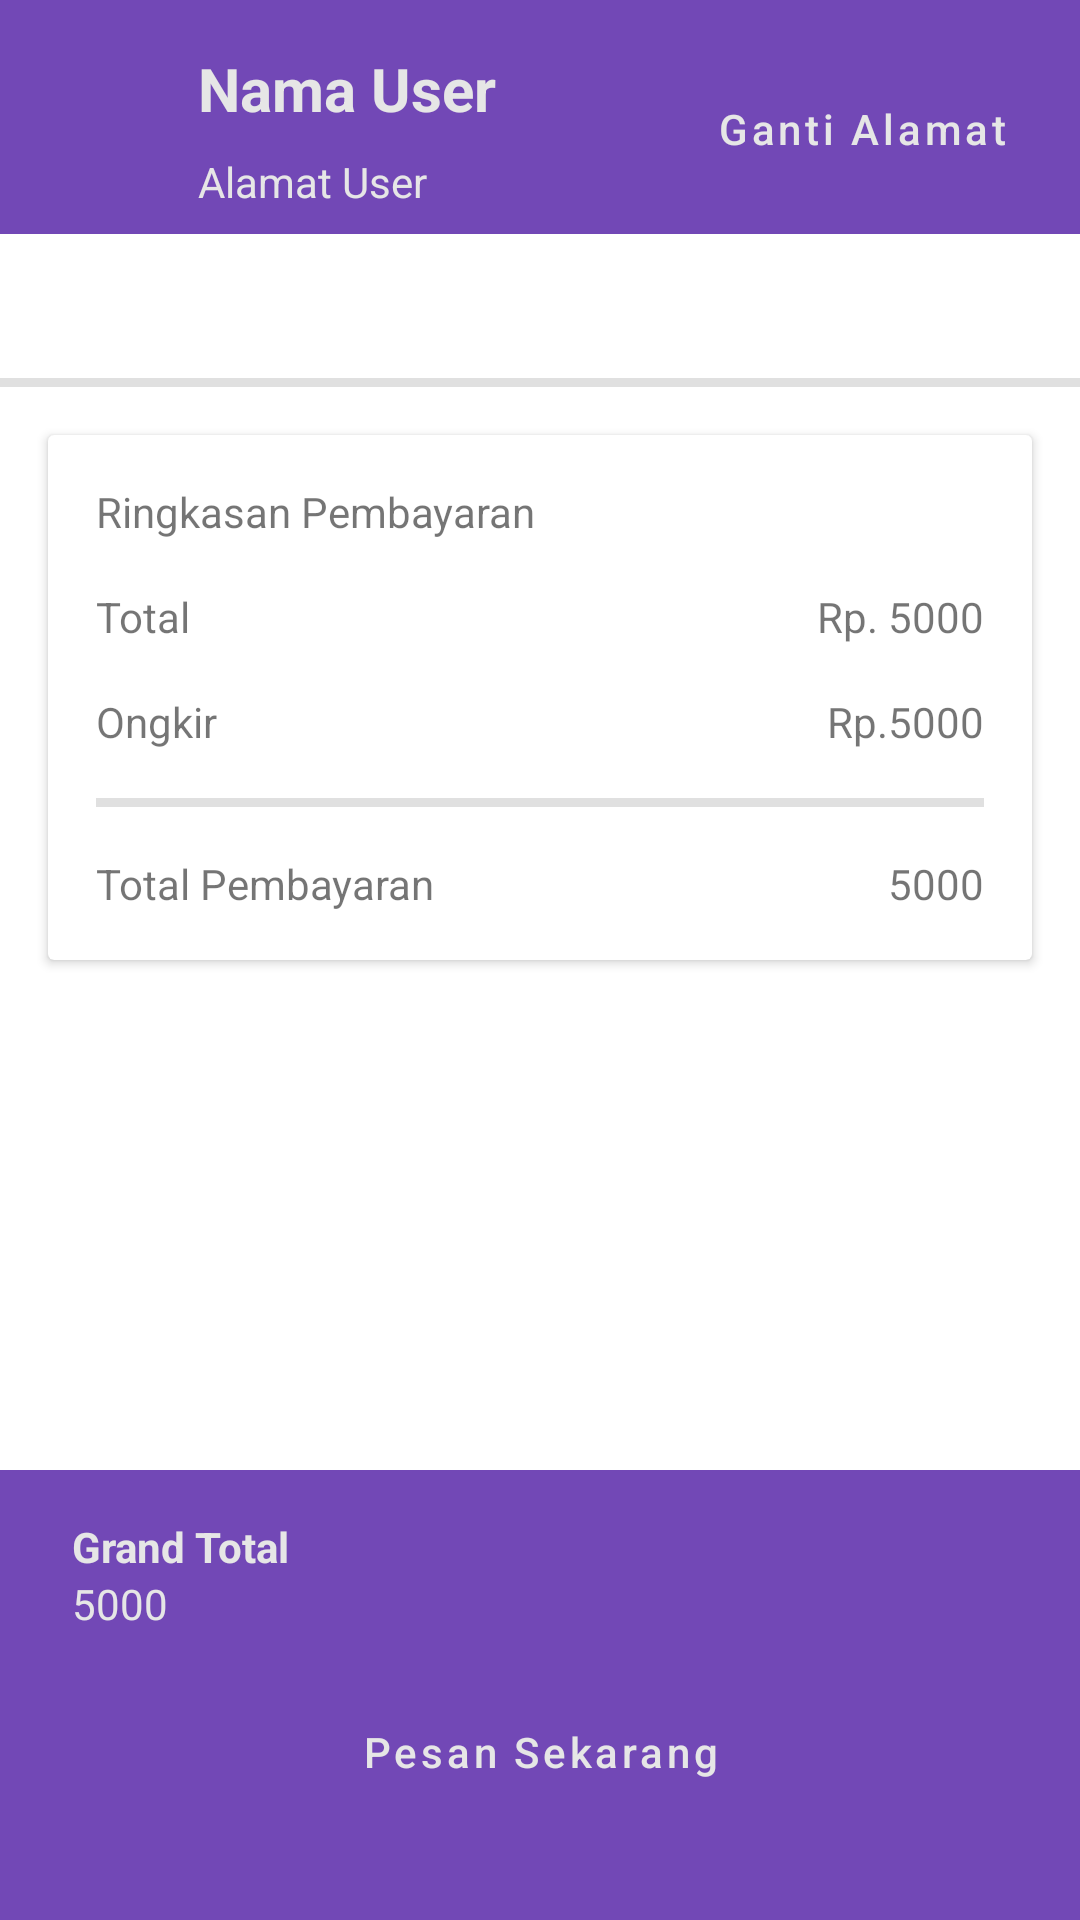

Layout XML and referenced resources for this Android screen:
<!-- AndroidManifest.xml: application theme Theme.GalonApps -->
<!-- res/layout/activity_transaksi.xml -->
<?xml version="1.0" encoding="utf-8"?>
<androidx.constraintlayout.widget.ConstraintLayout
        xmlns:android="http://schemas.android.com/apk/res/android"
        xmlns:tools="http://schemas.android.com/tools"
        xmlns:app="http://schemas.android.com/apk/res-auto"
        android:layout_width="match_parent"
        android:layout_height="match_parent"
        tools:context=".ui.pelanggan.transaksi.TransaksiActivity">
    <androidx.core.widget.NestedScrollView android:layout_width="match_parent" android:layout_height="match_parent"
                                           app:layout_constraintTop_toTopOf="parent"
                                           app:layout_constraintStart_toStartOf="parent"
                                           app:layout_constraintEnd_toEndOf="parent"
                                           app:layout_constraintBottom_toBottomOf="parent"
                                           tools:ignore="SpeakableTextPresentCheck">
        <LinearLayout android:layout_width="match_parent" android:layout_height="match_parent"
                      android:orientation="vertical" android:gravity="center">
            <androidx.constraintlayout.widget.ConstraintLayout android:layout_height="wrap_content"
                                                               android:layout_width="match_parent"
                                                               android:background="@color/purple_500"
                                                               android:paddingTop="16dp" android:paddingStart="8dp"
                                                               android:paddingLeft="8dp" android:paddingEnd="8dp"
                                                               android:paddingRight="8dp" android:paddingBottom="8dp">
                <ImageView android:layout_width="50dp" android:layout_height="50dp"
                           android:src="@drawable/ic_baseline_account_circle_24"
                           app:layout_constraintStart_toStartOf="parent"
                           app:layout_constraintTop_toTopOf="parent"
                           app:layout_constraintBottom_toBottomOf="parent"
                           android:id="@+id/circleImageView"
                           android:tint="@color/white"/>
                <LinearLayout android:layout_width="0dp" android:layout_height="wrap_content"
                              android:orientation="vertical"
                              android:layout_marginHorizontal="8dp" android:id="@+id/linearLayout3"
                              app:layout_constraintEnd_toStartOf="@+id/buttonGantiAlamat"
                              app:layout_constraintTop_toTopOf="parent" app:layout_constraintBottom_toBottomOf="parent"
                              app:layout_constraintStart_toEndOf="@+id/circleImageView">
                    <TextView android:layout_width="match_parent" android:layout_height="match_parent"
                              android:text="Nama User" android:id="@+id/textnamaUserTransaksi"
                              android:textColor="@color/white" android:textStyle="bold" android:textSize="20sp"/>
                    <TextView android:layout_width="match_parent" android:layout_height="match_parent"
                              android:text="Alamat User" android:id="@+id/textAlamatUserTransaksi"
                              android:textColor="@color/white"
                              android:ellipsize="end"
                              app:autoSizeTextType="uniform"
                              android:maxLines="2"
                              android:layout_marginTop="8dp"/>
                </LinearLayout>
                <Button android:layout_width="wrap_content" android:layout_height="wrap_content"
                        android:text="Ganti Alamat"
                        app:layout_constraintEnd_toEndOf="parent" app:layout_constraintTop_toTopOf="parent"
                        app:layout_constraintBottom_toBottomOf="parent" android:id="@+id/buttonGantiAlamat"
                        android:textAllCaps="false" style="@style/Widget.App.Button.OutlinedButton"
                        app:strokeColor="@color/white" android:textColor="@color/white"/>
            </androidx.constraintlayout.widget.ConstraintLayout>
            <androidx.recyclerview.widget.RecyclerView android:layout_width="match_parent"
                                                       android:layout_height="wrap_content"
                                                       android:layout_marginTop="16dp"
                                                       tools:listitem="@layout/list_galon_transaksi" tools:itemCount="3"
                                                       android:id="@+id/rvTransaksi" android:padding="16dp"/>
            <com.google.android.material.divider.MaterialDivider android:layout_width="match_parent"
                                                                 android:layout_height="3dp"/>
            <androidx.cardview.widget.CardView android:layout_width="match_parent" android:layout_height="wrap_content"
                                               android:layout_margin="16dp" tools:visibility="visible"
                                               android:visibility="visible">
                <LinearLayout android:layout_width="match_parent" android:layout_height="wrap_content"
                              android:padding="16dp" android:orientation="vertical">
                    <TextView android:layout_width="match_parent" android:layout_height="wrap_content"
                              android:text="Ringkasan Pembayaran"/>
                    <LinearLayout android:layout_width="match_parent" android:layout_height="match_parent"
                                  android:orientation="horizontal" android:layout_marginTop="16dp">
                        <TextView android:layout_width="wrap_content" android:layout_height="wrap_content"
                                  android:text="Total"/>
                        <TextView android:layout_width="match_parent" android:layout_height="wrap_content"
                                  android:text="Rp. 5000"
                                  android:gravity="end" android:id="@+id/textTotalHargaTransaksi"/>
                    </LinearLayout>
                    <LinearLayout android:layout_width="match_parent" android:layout_height="wrap_content"
                                  android:orientation="horizontal" android:layout_marginTop="16dp">
                        <TextView android:layout_width="wrap_content" android:layout_height="wrap_content"
                                  android:text="Ongkir"/>
                        <TextView android:layout_width="match_parent" android:layout_height="wrap_content"
                                  android:text="Rp.5000"
                                  android:gravity="end" android:id="@+id/textOngkirTransaksi"/>
                    </LinearLayout>
                    <LinearLayout android:layout_width="match_parent" android:layout_height="match_parent"
                                  android:orientation="horizontal" android:layout_marginTop="16dp"
                                  android:visibility="gone" tools:visibility="visible">
                        <TextView android:layout_width="wrap_content" android:layout_height="wrap_content"
                                  android:text="Diskon"/>
                        <TextView android:layout_width="match_parent" android:layout_height="wrap_content"
                                  android:text="Rp.5000"
                                  android:gravity="end" android:id="@+id/textDiskonTransaksi"/>
                    </LinearLayout>
                    <com.google.android.material.divider.MaterialDivider
                            android:layout_width="match_parent"
                            android:layout_height="3dp" android:layout_marginVertical="16dp"/>
                    <LinearLayout android:layout_width="match_parent" android:layout_height="wrap_content"
                                  android:orientation="horizontal">
                        <TextView android:layout_width="wrap_content" android:layout_height="wrap_content"
                                  android:text="Total Pembayaran"/>
                        <TextView android:layout_width="match_parent" android:layout_height="wrap_content"
                                  android:text="5000"
                                  android:gravity="end" android:id="@+id/textGrandTotalTransaksi"/>
                    </LinearLayout>
                </LinearLayout>
            </androidx.cardview.widget.CardView>
            <LinearLayout android:layout_width="match_parent" android:layout_height="150dp"
                          android:layout_marginVertical="16dp"/>

        </LinearLayout>
    </androidx.core.widget.NestedScrollView>
    <LinearLayout android:layout_width="match_parent" android:layout_height="wrap_content"
                  android:orientation="vertical" app:layout_constraintBottom_toBottomOf="parent"
                  app:layout_constraintEnd_toEndOf="parent" app:layout_constraintStart_toStartOf="parent"
                  android:padding="16dp" android:background="@color/purple_500">
        <LinearLayout
                android:layout_width="match_parent"
                android:layout_height="wrap_content"
                android:orientation="horizontal"
                android:gravity="center">

            <ImageView
                    android:layout_width="wrap_content"
                    android:layout_height="wrap_content" app:srcCompat="@drawable/ic_baseline_attach_money_24"
                    android:id="@+id/imageView" android:tint="@color/white"/>
            <LinearLayout
                    android:orientation="vertical"
                    android:layout_width="match_parent"
                    android:layout_height="wrap_content"
                    android:layout_marginHorizontal="8dp">
                <TextView
                        android:text="Grand Total"
                        android:layout_width="match_parent"
                        android:layout_height="wrap_content"
                        android:id="@+id/textView3" android:textColor="@color/white" android:textStyle="bold"/>
                <TextView
                        android:text="5000"
                        android:layout_width="match_parent"
                        android:layout_height="wrap_content" android:id="@+id/textGrandTotalTransaksi2"
                        android:textColor="@color/white"/>
            </LinearLayout>
        </LinearLayout>
        <Button
                android:text="Pesan Sekarang"
                android:layout_width="match_parent"
                android:layout_height="wrap_content"
                android:id="@+id/buttonTransaksi" android:layout_marginVertical="16dp" android:textAllCaps="false"
                style="@style/Widget.App.Button.OutlinedButton" android:textColor="@color/white"
                app:strokeColor="@color/white"/>
    </LinearLayout>

</androidx.constraintlayout.widget.ConstraintLayout>
<!-- res/layout/list_galon_transaksi.xml (included above) -->
<?xml version="1.0" encoding="utf-8"?>
<androidx.constraintlayout.widget.ConstraintLayout xmlns:android="http://schemas.android.com/apk/res/android"
                                                   xmlns:app="http://schemas.android.com/apk/res-auto"
                                                   xmlns:tools="http://schemas.android.com/tools"
                                                   android:layout_width="match_parent"
                                                   android:layout_marginHorizontal="8dp"
                                                   android:layout_marginTop="8dp"
                                                   android:layout_height="wrap_content">

    <TextView
            android:layout_width="0dp"
            android:layout_height="wrap_content" android:id="@+id/textNamaGalonTransaksi"
            app:layout_constraintTop_toTopOf="parent"
            android:ellipsize="end"
            app:autoSizeTextType="uniform"
            android:scrollHorizontally="true"
            android:singleLine="true"
            android:text="ayam goreng ini enak sekali lezat siap dihidangkan" android:maxLines="1"
            android:textColor="@color/black" app:layout_constraintStart_toEndOf="@+id/imageGalonTransaksi"
            android:layout_marginStart="16dp" android:textStyle="bold"
            android:textSize="16sp" app:layout_constraintEnd_toStartOf="@+id/layoutQuantityControl"
            app:layout_constraintHorizontal_bias="0.5"/>
    <TextView
            android:text="15.000"
            android:layout_width="0dp"
            android:layout_height="wrap_content" android:id="@+id/textHargaGalonTransaksi"
            app:layout_constraintStart_toStartOf="@+id/textNamaGalonTransaksi"
            app:layout_constraintTop_toBottomOf="@+id/textNamaGalonTransaksi"
            app:layout_constraintEnd_toEndOf="@+id/textNamaGalonTransaksi" android:layout_marginVertical="8dp"
            android:textColor="@color/black"/>
    <com.google.android.material.imageview.ShapeableImageView
            android:layout_width="80dp"
            android:layout_height="80dp" android:src="@drawable/ic_water"
            android:id="@+id/imageGalonTransaksi" android:layout_weight="1"
            app:shapeAppearanceOverlay="@style/ShapeAppearanceOverlay.App.CornerSize10Percent"
            app:layout_constraintTop_toTopOf="parent"
            app:layout_constraintStart_toStartOf="parent"
    />
    <include
            android:id="@+id/layoutQuantityControl"
            layout="@layout/in_dec_view"
            android:layout_width="wrap_content"
            android:layout_height="wrap_content"
            android:layout_marginVertical="4dp" android:visibility="visible"
            android:layout_gravity="start"
            app:layout_constraintEnd_toEndOf="parent" app:layout_constraintTop_toTopOf="parent"
            app:layout_constraintStart_toEndOf="@+id/textNamaGalonTransaksi"
            app:layout_constraintHorizontal_bias="0.5"
            app:layout_constraintBottom_toBottomOf="parent"/>
</androidx.constraintlayout.widget.ConstraintLayout>
<!-- res/layout/in_dec_view.xml (included above) -->
<?xml version="1.0" encoding="utf-8"?>
<com.google.android.material.card.MaterialCardView
        xmlns:android="http://schemas.android.com/apk/res/android"
        xmlns:app="http://schemas.android.com/apk/res-auto"
        xmlns:tools="http://schemas.android.com/tools" android:layout_width="wrap_content"
        android:layout_height="wrap_content"
        android:orientation="horizontal"
        app:cardCornerRadius="4dp"
        app:cardElevation="0dp">

    <LinearLayout
            android:id="@+id/root"
            android:layout_width="wrap_content"
            android:layout_height="wrap_content"
            android:animateLayoutChanges="true"
            android:visibility="gone"
            android:orientation="horizontal" tools:visibility="visible" android:layout_marginTop="8dp">

        <ImageView
                android:id="@+id/image_sub"
                android:layout_width="40dp"
                android:layout_height="40dp"
                android:layout_gravity="center"
                android:clickable="true"
                android:focusable="true"
                android:foreground="?android:selectableItemBackground"
                android:padding="12dp"
                android:src="@drawable/ic_minus"
                android:visibility="visible" tools:ignore="SpeakableTextPresentCheck,TouchTargetSizeCheck"
                android:tint="@color/purple_500"/>

        <TextView
                android:id="@+id/text_quantity"
                android:layout_width="match_parent"
                android:layout_height="match_parent"
                android:layout_gravity="center"
                android:gravity="center"
                android:paddingStart="8dp"
                android:paddingEnd="8dp"
                android:text="0"
                android:textColor="@android:color/black"
                android:textSize="12dp"/>

        <ImageView
                android:id="@+id/image_add"
                android:layout_width="40dp"
                android:layout_height="40dp"
                android:layout_gravity="center"
                android:clickable="true"
                android:focusable="true"
                android:foreground="?android:selectableItemBackground"
                android:padding="8dp"
                android:src="@drawable/ic_baseline_add_24"
                tools:ignore="TouchTargetSizeCheck,SpeakableTextPresentCheck" android:tint="@color/purple_500"/>
    </LinearLayout>

</com.google.android.material.card.MaterialCardView>
<!-- resources referenced by this layout -->
<resources>
  <color name="black">#333333</color>
  <color name="purple_500">#7248b6</color>
  <color name="white">#E6E6E6</color>
  <!-- drawable ic_water: vector/xml drawable (drawable, 35486 chars, omitted) -->
  <style name="ShapeAppearanceOverlay.App.CornerSize10Percent" parent="">
          <item name="cornerSize">10%</item>
      </style>
  <style name="Widget.App.Button.OutlinedButton" parent="Widget.MaterialComponents.Button.OutlinedButton">
          <item name="shapeAppearance">@style/ShapeAppearance.App.SmallComponent</item>
      </style>
  <style name="Theme.GalonApps" parent="Theme.MaterialComponents.Light.NoActionBar">
          
          <item name="colorPrimary">@color/purple_500</item>
          <item name="colorPrimaryVariant">@color/purple_700</item>
          <item name="colorOnPrimary">@color/white</item>
          
          <item name="colorSecondary">@color/purple_200</item>
          <item name="colorSecondaryVariant">@color/purple_700</item>
          <item name="colorOnSecondary">@color/black</item>
          <item name="colorAccent">@color/purple_500</item>
          
          <item name="android:statusBarColor" tools:targetApi="l">?attr/colorPrimaryVariant</item>
          
          <item name="materialButtonOutlinedStyle">@style/Widget.App.Button.OutlinedButton</item>
      </style>
  <style name="ShapeAppearance.App.SmallComponent" parent="Widget.MaterialComponents.Button.OutlinedButton">
          <item name="cornerFamily">rounded</item>
          <item name="cornerSize">50dp</item>
      </style>
  <color name="purple_700">#6334ae</color>
  <color name="purple_200">#8b77d8</color>
</resources>
